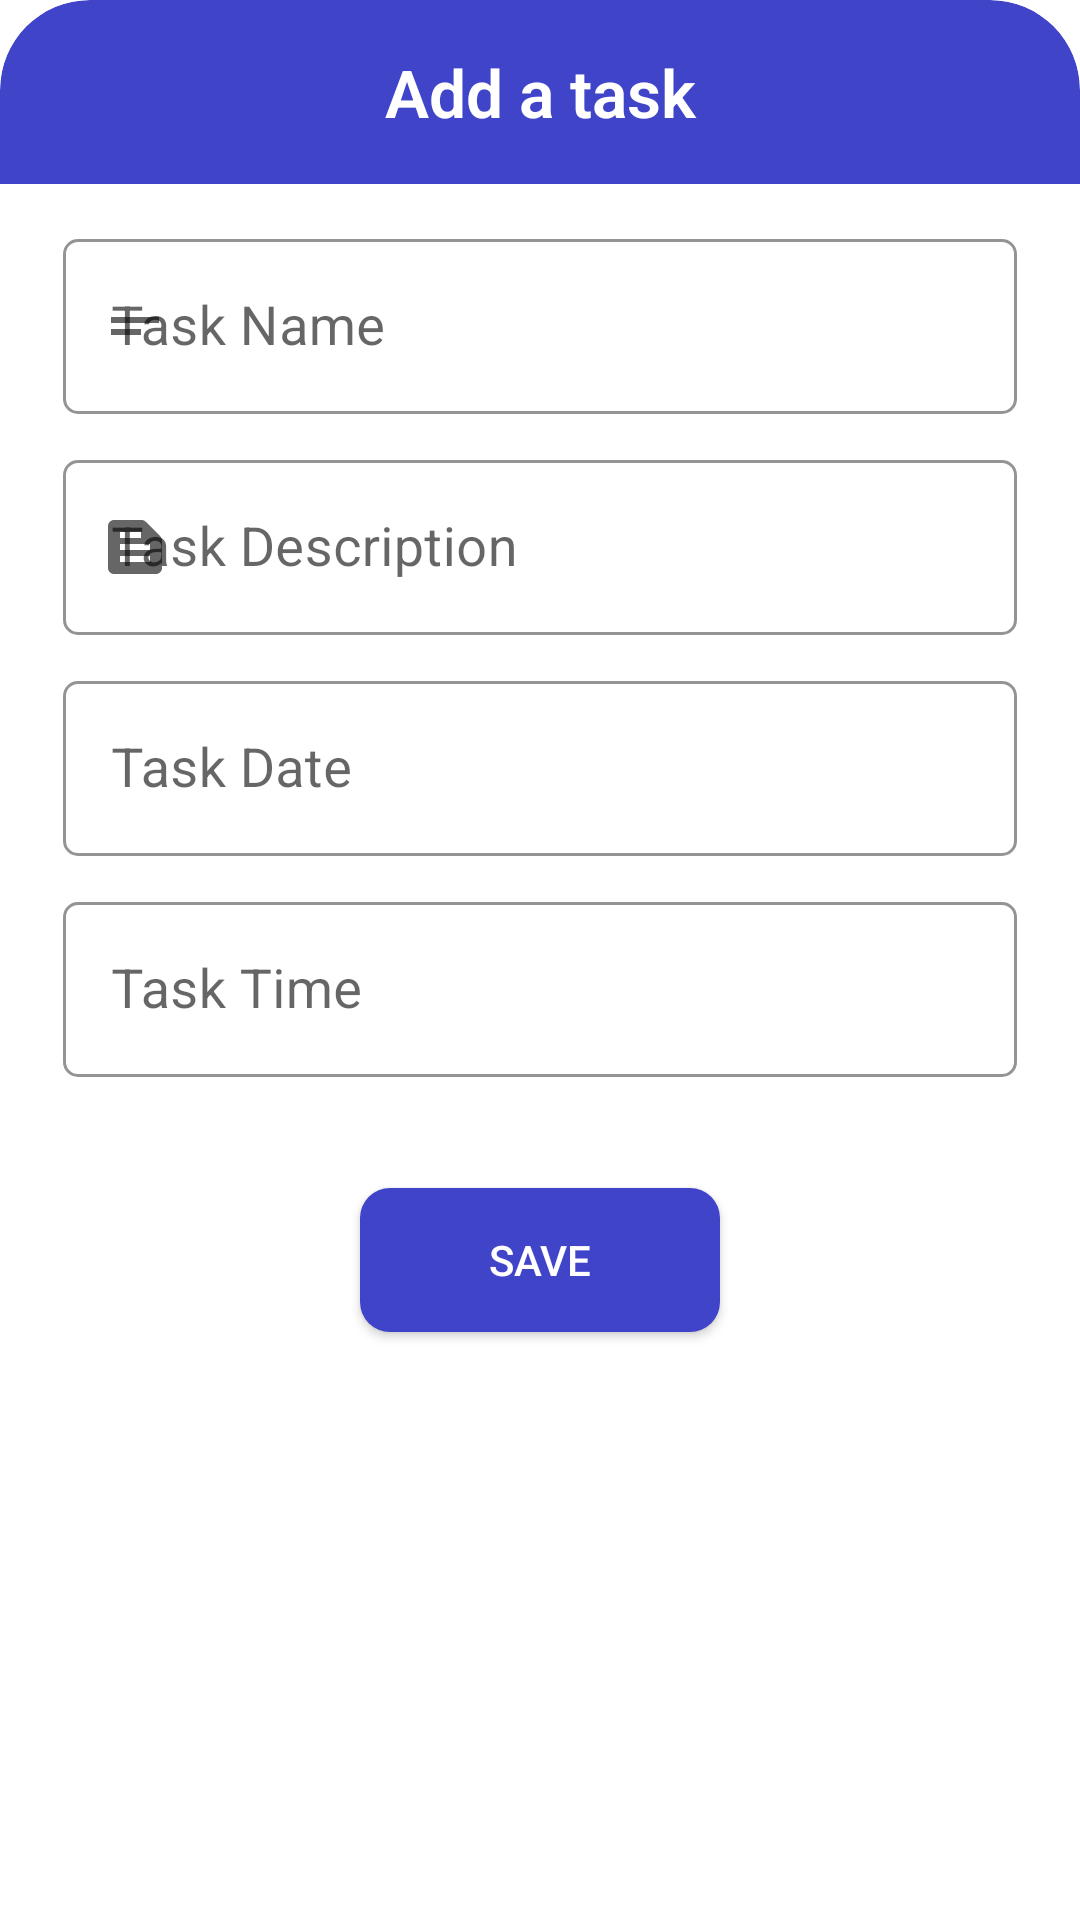

Reconstruct the res/layout file that produces this screen, plus the resources it refers to.
<!-- AndroidManifest.xml: application theme Theme.ToDoApp -->
<!-- res/layout/add_task_bottomsheet.xml -->
<?xml version="1.0" encoding="utf-8"?>
<RelativeLayout
    xmlns:android="http://schemas.android.com/apk/res/android"
    android:layout_width="match_parent"
    android:layout_height="wrap_content"
    android:background="@drawable/bottomsheet_bg"
    xmlns:app="http://schemas.android.com/apk/res-auto">

    <LinearLayout
        android:layout_width="match_parent"
        android:layout_height="wrap_content"
        android:orientation="vertical">

        <TextView
            android:padding="16dp"
            android:gravity="center"
            android:clipToOutline="true"
            android:layout_width="match_parent"
            android:layout_height="wrap_content"
            android:text="Add a task"
            android:background="@drawable/bottomsheet_bg_dark"
            android:layout_gravity="center"
            android:textColor="@color/white"
            android:textSize="22sp"
            android:fontFamily="sans-serif-light"
            android:textStyle="bold">
        </TextView>

        <LinearLayout
            android:layout_width="match_parent"
            android:layout_height="match_parent"
            android:paddingStart="16dp"
            android:paddingEnd="16dp"
            android:paddingTop="8dp"
            android:orientation="vertical">
            <com.google.android.material.textfield.TextInputLayout
                android:layout_marginTop="16dp"
                style="@style/Widget.AppTheme.TextInputLayoutList"                app:startIconDrawable="@drawable/name"
                android:layout_width="match_parent"
                android:layout_height="match_parent">
                <com.google.android.material.textfield.TextInputEditText
                    android:id="@+id/task_input_name"
                    android:layout_width="match_parent"
                    android:maxLength="12"
                    android:layout_height="wrap_content"
                    android:backgroundTint="@color/white"
                    android:textColor="@color/black"
                    android:textSize="18sp"
                    android:inputType="textPersonName"
                    android:textColorHint="@android:color/darker_gray"
                    android:hint="Task Name" />
            </com.google.android.material.textfield.TextInputLayout>

            <com.google.android.material.textfield.TextInputLayout
                android:layout_marginTop="8dp"
                style="@style/Widget.AppTheme.TextInputLayoutList"                  app:startIconDrawable="@drawable/desc"
                android:layout_width="match_parent"
                android:layout_height="match_parent">
                <com.google.android.material.textfield.TextInputEditText
                    android:id="@+id/task_input_desc"
                    android:layout_width="match_parent"
                    android:maxLines="2"
                    android:layout_height="wrap_content"
                    android:backgroundTint="@color/white"
                    android:textColor="@color/black"
                    android:textSize="18sp"
                    android:inputType="textPersonName"
                    android:textColorHint="@android:color/darker_gray"
                    android:hint="Task Description" />
            </com.google.android.material.textfield.TextInputLayout>


            <com.google.android.material.textfield.TextInputLayout
                android:layout_width="match_parent"
                style="@style/Widget.AppTheme.TextInputLayoutList"                  app:startIconDrawable="@drawable/date"
                android:layout_marginTop="8dp"
                android:layout_height="match_parent">
                <com.google.android.material.textfield.TextInputEditText
                    android:id="@+id/task_input_date"
                    android:layout_width="match_parent"
                    android:inputType="none"
                    android:layout_height="wrap_content"
                    android:focusable="false"
                    android:hint="Task Date"
                    android:textColor="@color/black"
                    android:textSize="18sp"
                    android:textColorHint="@android:color/darker_gray"
                    android:backgroundTint="@color/white"/>
            </com.google.android.material.textfield.TextInputLayout>

            <com.google.android.material.textfield.TextInputLayout
                android:layout_width="match_parent"
                app:startIconDrawable="@drawable/time"
                android:layout_marginTop="8dp"
                style="@style/Widget.AppTheme.TextInputLayoutList"                  android:layout_height="match_parent">
                <com.google.android.material.textfield.TextInputEditText
                    android:id="@+id/task_input_time"
                    android:layout_width="match_parent"
                    android:layout_height="wrap_content"
                    android:hint="Task Time"
                    android:focusable="false"
                    android:inputType="none"
                    android:textColor="@color/black"
                    android:textSize="18sp"
                    android:textColorHint="@android:color/darker_gray"
                    android:backgroundTint="@color/white"/>

            </com.google.android.material.textfield.TextInputLayout>

            <androidx.appcompat.widget.AppCompatButton
                android:id="@+id/task_input_save"
                android:layout_width="120dp"
                android:layout_height="wrap_content"
                android:layout_gravity="center"
                android:text="Save"
                android:background="@drawable/button_bg"
                android:layout_marginHorizontal="5dp"
                android:layout_marginVertical="32dp"
                android:textColor="@color/white">
            </androidx.appcompat.widget.AppCompatButton>
        </LinearLayout>


    </LinearLayout>


</RelativeLayout>
<!-- resources referenced by this layout -->
<resources>
  <color name="black">#FF000000</color>
  <color name="white">#FFFFFFFF</color>
  <!-- drawable bottomsheet_bg (drawable) -->
  <?xml version="1.0" encoding="UTF-8"?>
  <shape xmlns:android="http://schemas.android.com/apk/res/android">
      <solid android:color="@color/white"/>
      <corners
          android:topLeftRadius="10dp"
          android:topRightRadius="10dp"/>
  </shape>
  <!-- drawable bottomsheet_bg_dark (drawable) -->
  <?xml version="1.0" encoding="UTF-8"?>
  <shape xmlns:android="http://schemas.android.com/apk/res/android">
      <solid android:color="@color/scheme"/>
      <corners
          android:topLeftRadius="30dp"
          android:topRightRadius="30dp"/>
  </shape>
  <!-- drawable button_bg (drawable) -->
  <?xml version="1.0" encoding="UTF-8"?>
  <shape xmlns:android="http://schemas.android.com/apk/res/android">
      <solid android:color="@color/holobluedark"/>
      <corners android:radius="10dp"/>
  </shape>
  <!-- drawable desc (drawable) -->
  <vector xmlns:android="http://schemas.android.com/apk/res/android"
      android:width="24dp"
      android:height="24dp"
      android:viewportWidth="24"
      android:viewportHeight="24"
      android:tint="@color/black">
    <path
        android:fillColor="@android:color/white"
        android:pathData="M20.41,8.41l-4.83,-4.83C15.21,3.21 14.7,3 14.17,3H5C3.9,3 3,3.9 3,5v14c0,1.1 0.9,2 2,2h14c1.1,0 2,-0.9 2,-2V9.83C21,9.3 20.79,8.79 20.41,8.41zM7,7h7v2H7V7zM17,17H7v-2h10V17zM17,13H7v-2h10V13z"/>
  </vector>
  <!-- drawable name (drawable) -->
  <vector xmlns:android="http://schemas.android.com/apk/res/android"
      android:width="24dp"
      android:height="24dp"
      android:viewportWidth="24"
      android:viewportHeight="24"
      android:tint="@color/black">
    <path
        android:fillColor="@android:color/white"
        android:pathData="M4,9h16v2H4V9zM4,13h10v2H4V13z"/>
  </vector>
  <style name="Widget.AppTheme.TextInputLayoutList" parent="Widget.MaterialComponents.TextInputLayout.OutlinedBox">
          <item name="boxStrokeColor">@color/black</item>
          <item name="boxCornerRadiusBottomEnd">5dp</item>
          <item name="boxCornerRadiusBottomStart">5dp</item>
          <item name="boxCornerRadiusTopEnd">5dp</item>
          <item name="boxCornerRadiusTopStart">5dp</item>
          <item name="android:layout_margin">5dp</item>
      </style>
  <style name="Theme.ToDoApp" parent="Theme.MaterialComponents.Light.NoActionBar">
          
          <item name="colorPrimary">@color/holobluedark</item>
          <item name="colorPrimaryVariant">@color/holobluedark</item>
          <item name="colorOnPrimary">@color/white</item>
          
          <item name="colorSecondary">@color/holobluedark</item>
          <item name="colorSecondaryVariant">@color/holobluedark</item>
          <item name="colorOnSecondary">@color/white</item>
          
          <item name="android:statusBarColor" tools:targetApi="l">?attr/colorPrimaryVariant</item>
          
      </style>
  <color name="scheme">#4044C9</color>
  <color name="holobluedark">@color/scheme</color>
</resources>
